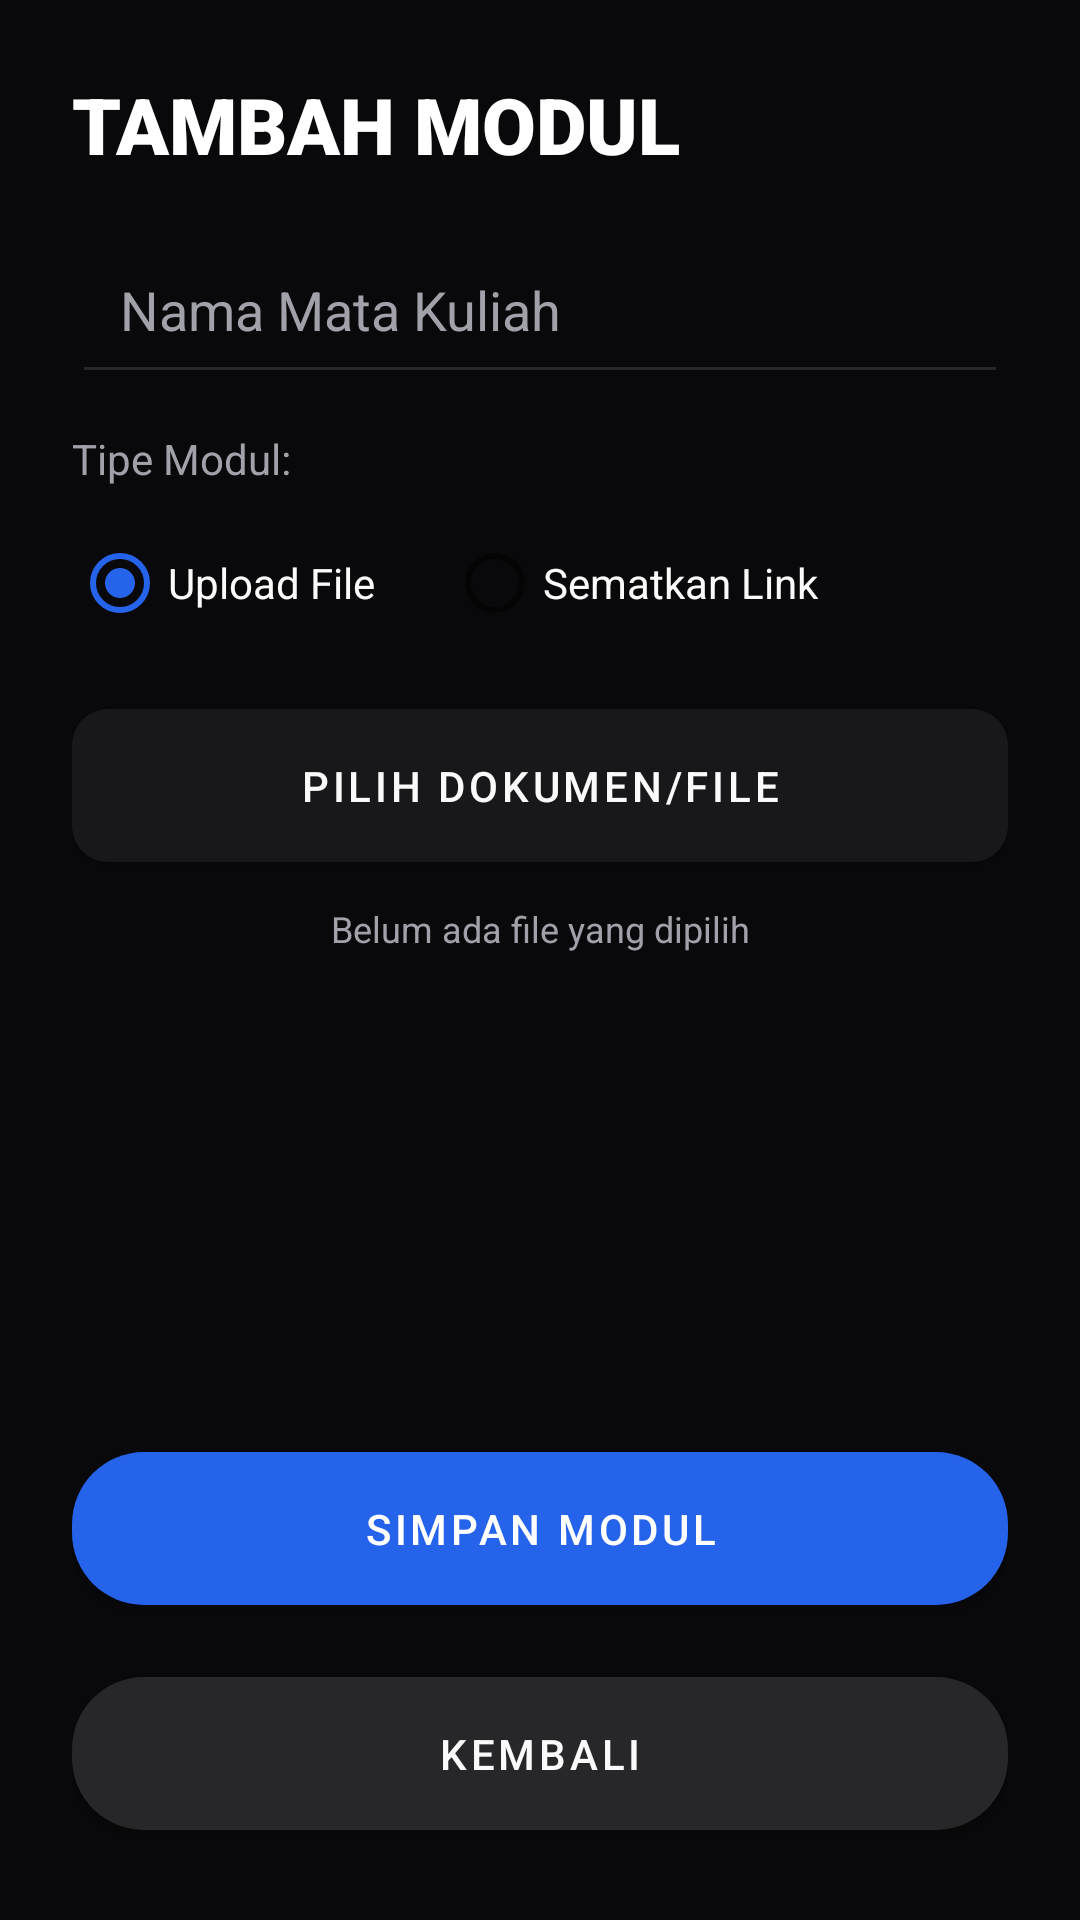

This screen was rendered from an Android layout file. Write that file and the resources it references.
<!-- AndroidManifest.xml: application theme Theme.KelasHub -->
<!-- res/layout/activity_input_module.xml -->
<?xml version="1.0" encoding="utf-8"?>
<LinearLayout xmlns:android="http://schemas.android.com/apk/res/android"
    xmlns:app="http://schemas.android.com/apk/res-auto"
    android:layout_width="match_parent"
    android:layout_height="match_parent"
    android:orientation="vertical"
    android:padding="24dp"
    android:background="@color/bg_main">

    <TextView
        android:layout_width="wrap_content"
        android:layout_height="wrap_content"
        android:fontFamily="sans-serif-black"
        android:text="TAMBAH MODUL"
        android:textColor="@color/white"
        android:textSize="26sp"
        android:layout_marginBottom="16dp" />

    <ScrollView
        android:layout_width="match_parent"
        android:layout_height="0dp"
        android:layout_weight="1"
        android:scrollbars="none">

        <LinearLayout
            android:layout_width="match_parent"
            android:layout_height="wrap_content"
            android:orientation="vertical"
            android:paddingBottom="24dp">

            <AutoCompleteTextView
                android:id="@+id/etSubjectName"
                android:layout_width="match_parent"
                android:layout_height="wrap_content"
                android:hint="Nama Mata Kuliah"
                android:textColorHint="@color/text_secondary"
                android:textColor="@color/text_primary"
                android:padding="16dp"
                android:backgroundTint="@color/border"
                android:layout_marginBottom="12dp" />

            <TextView
                android:layout_width="wrap_content"
                android:layout_height="wrap_content"
                android:text="Tipe Modul:"
                android:textColor="@color/text_secondary"
                android:layout_marginBottom="8dp" />

            <RadioGroup
                android:id="@+id/rgType"
                android:layout_width="match_parent"
                android:layout_height="wrap_content"
                android:orientation="horizontal"
                android:layout_marginBottom="12dp">
                <RadioButton
                    android:id="@+id/rbFile"
                    android:layout_width="wrap_content"
                    android:layout_height="wrap_content"
                    android:text="Upload File"
                    android:textColor="@color/text_primary"
                    android:checked="true" />
                <RadioButton
                    android:id="@+id/rbLink"
                    android:layout_width="wrap_content"
                    android:layout_height="wrap_content"
                    android:text="Sematkan Link"
                    android:layout_marginStart="24dp"
                    android:textColor="@color/text_primary" />
            </RadioGroup>

            
            <LinearLayout
                android:id="@+id/containerLink"
                android:layout_width="match_parent"
                android:layout_height="wrap_content"
                android:orientation="vertical"
                android:visibility="gone">

                <EditText
                    android:id="@+id/etTitle"
                    android:layout_width="match_parent"
                    android:layout_height="wrap_content"
                    android:hint="Judul/Nama Link"
                    android:textColorHint="@color/text_secondary"
                    android:textColor="@color/text_primary"
                    android:padding="16dp"
                    android:backgroundTint="@color/border"
                    android:layout_marginBottom="12dp" />

                <EditText
                    android:id="@+id/etLinkUrl"
                    android:layout_width="match_parent"
                    android:layout_height="wrap_content"
                    android:hint="URL Lengkap (contoh: https://...)"
                    android:textColorHint="@color/text_secondary"
                    android:textColor="@color/text_primary"
                    android:padding="16dp"
                    android:inputType="textUri"
                    android:backgroundTint="@color/border"
                    android:layout_marginBottom="12dp" />
            </LinearLayout>

            
            <LinearLayout
                android:id="@+id/containerFile"
                android:layout_width="match_parent"
                android:layout_height="wrap_content"
                android:orientation="vertical">

                <com.google.android.material.button.MaterialButton
                    android:id="@+id/btnPickFile"
                    android:layout_width="match_parent"
                    android:layout_height="wrap_content"
                    android:text="Pilih Dokumen/File"
                    app:backgroundTint="@color/card_bg"
                    android:textColor="@color/text_primary"
                    android:padding="16dp"
                    app:cornerRadius="12dp"
                    android:layout_marginBottom="8dp" />

                <TextView
                    android:id="@+id/tvFileName"
                    android:layout_width="match_parent"
                    android:layout_height="wrap_content"
                    android:text="Belum ada file yang dipilih"
                    android:textColor="@color/text_secondary"
                    android:textSize="12sp"
                    android:textAlignment="center"
                    android:layout_marginBottom="12dp" />
            </LinearLayout>

        </LinearLayout>
    </ScrollView>

    <com.google.android.material.button.MaterialButton
        android:id="@+id/btnSubmit"
        android:layout_width="match_parent"
        android:layout_height="wrap_content"
        android:text="Simpan Modul"
        app:backgroundTint="@color/primary"
        android:textColor="@color/white"
        android:padding="16dp"
        app:cornerRadius="24dp"
        android:fontFamily="sans-serif-medium"
        android:layout_marginBottom="12dp"/>

    <com.google.android.material.button.MaterialButton
        android:id="@+id/btnBack"
        android:layout_width="match_parent"
        android:layout_height="wrap_content"
        android:text="Kembali"
        app:backgroundTint="@color/border"
        android:textColor="@color/text_primary"
        android:padding="16dp"
        app:cornerRadius="24dp"
        android:fontFamily="sans-serif-medium" />

</LinearLayout>
<!-- resources referenced by this layout -->
<resources>
  <color name="bg_main">#09090B</color>
  <color name="border">#27272A</color>
  <color name="card_bg">#18181B</color>
  <color name="primary">#2563EB</color>
  <color name="text_primary">#FAFAFA</color>
  <color name="text_secondary">#A1A1AA</color>
  <color name="white">#FFFFFFFF</color>
  <style name="Theme.KelasHub" parent="Theme.MaterialComponents.DayNight.NoActionBar">
          
          <item name="colorPrimary">@color/primary</item>
          <item name="colorPrimaryVariant">@color/primary_dark</item>
          <item name="colorOnPrimary">@color/white</item>
          
          <item name="colorSecondary">@color/primary</item>
          <item name="colorSecondaryVariant">@color/primary_dark</item>
          <item name="colorOnSecondary">@color/black</item>
          
          <item name="android:statusBarColor">@color/bg_dark</item>
          <item name="android:windowBackground">@drawable/bg_ambient</item>
          <item name="android:windowAnimationStyle">@style/CustomActivityAnimation</item>
      </style>
  <color name="primary_dark">#1D4ED8</color>
  <color name="black">#FF000000</color>
  <color name="bg_dark">#09090B</color>
  <!-- drawable bg_ambient (drawable) -->
  <?xml version="1.0" encoding="utf-8"?>
  <layer-list xmlns:android="http://schemas.android.com/apk/res/android">
      
      <item>
          <shape>
              <gradient
                  android:angle="45"
                  android:startColor="#0D0F14"
                  android:centerColor="#1E2336"
                  android:endColor="#10131F"
                  android:type="linear"/>
          </shape>
      </item>
      
      
      <item android:top="-100dp" android:right="-100dp" android:bottom="400dp" android:left="100dp">
          <shape android:shape="oval">
              <gradient
                  android:gradientRadius="300dp"
                  android:type="radial"
                  android:startColor="#306B30FF"
                  android:endColor="#001a1d26" />
          </shape>
      </item>
      
      
      <item android:bottom="-50dp" android:left="-100dp" android:top="500dp" android:right="50dp">
          <shape android:shape="oval">
              <gradient
                  android:gradientRadius="250dp"
                  android:type="radial"
                  android:startColor="#2500D4FF"
                  android:endColor="#001a1d26" />
          </shape>
      </item>
  </layer-list>
  <style name="CustomActivityAnimation" parent="@android:style/Animation.Activity">
          <item name="android:activityOpenEnterAnimation">@anim/slide_in_right</item>
          <item name="android:activityOpenExitAnimation">@anim/slide_out_left</item>
          <item name="android:activityCloseEnterAnimation">@anim/slide_in_left</item>
          <item name="android:activityCloseExitAnimation">@anim/slide_out_right</item>
      </style>
</resources>
